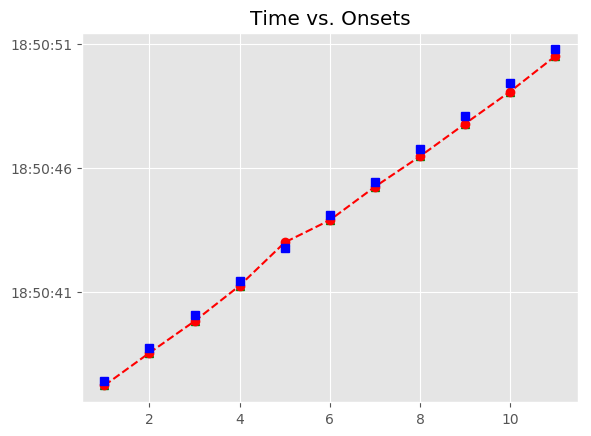

Data behind this chart, as committed beside it:
, Asynchrony, Tap Onset, Test, True Onset, User ID, IOI, Max, Min, Sanitized Tap Onset, Sanitized Asynchrony, Sanitized Mean Asynchrony, Sanitized Std Dev Asynchrony, Mean Asynchrony, Std Dev Asynchrony, Missed Taps, Phase Correction Response
1, -196.8, 2018-07-20 18:50:37.250962, H1a3, 2018-07-20 18:50:37.447761, 448, 1327, 2018-07-20 18:50:38.111490, 2018-07-20 18:50:36.776012, 2018-07-20 18:50:37.250962, -196.8, -202, 155.8, -202, 155.8, 0, -13.14
2, -209.9, 2018-07-20 18:50:38.565280, H1a3, 2018-07-20 18:50:38.775219, 448, 1327, 2018-07-20 18:50:39.438965, 2018-07-20 18:50:38.111490, 2018-07-20 18:50:38.565280, -209.9, -202, 155.8, -202, 155.8, 0, -53.97
3, -263.9, 2018-07-20 18:50:39.838799, H1a3, 2018-07-20 18:50:40.102711, 448, 1343, 2018-07-20 18:50:40.774453, 2018-07-20 18:50:39.438965, 2018-07-20 18:50:39.838799, -263.9, -202, 155.8, -202, 155.8, 0, 85.34
4, -178.6, 2018-07-20 18:50:41.267627, H1a3, 2018-07-20 18:50:41.446196, 448, 1327, 2018-07-20 18:50:42.109875, 2018-07-20 18:50:40.774453, 2018-07-20 18:50:41.267627, -178.6, -202, 155.8, -202, 155.8, 0, 412.6
5, 234, 2018-07-20 18:50:43.007590, H1a3, 2018-07-20 18:50:42.773554, 448, 1327, 2018-07-20 18:50:43.437270, 2018-07-20 18:50:42.109875, 2018-07-20 18:50:43.007590, 234, -202, 155.8, -202, 155.8, 0, -431
6, -196.9, 2018-07-20 18:50:43.904061, H1a3, 2018-07-20 18:50:44.100986, 448, 1327, 2018-07-20 18:50:44.764668, 2018-07-20 18:50:43.437270, 2018-07-20 18:50:43.904061, -196.9, -202, 155.8, -202, 155.8, 0, 15.86
7, -181.1, 2018-07-20 18:50:45.247287, H1a3, 2018-07-20 18:50:45.428350, 448, 1343, 2018-07-20 18:50:46.100060, 2018-07-20 18:50:44.764668, 2018-07-20 18:50:45.247287, -181.1, -202, 155.8, -202, 155.8, 0, -119.3
8, -300.4, 2018-07-20 18:50:46.471402, H1a3, 2018-07-20 18:50:46.771770, 448, 1328, 2018-07-20 18:50:47.435669, 2018-07-20 18:50:46.100060, 2018-07-20 18:50:46.471402, -300.4, -202, 155.8, -202, 155.8, 0, -13.67
9, -314, 2018-07-20 18:50:47.785533, H1a3, 2018-07-20 18:50:48.099569, 448, 1327, 2018-07-20 18:50:48.763247, 2018-07-20 18:50:47.435669, 2018-07-20 18:50:47.785533, -314, -202, 155.8, -202, 155.8, 0, -33.78
10, -347.8, 2018-07-20 18:50:49.079113, H1a3, 2018-07-20 18:50:49.426926, 448, 1343, 2018-07-20 18:50:50.098619, 2018-07-20 18:50:48.763247, 2018-07-20 18:50:49.079113, -347.8, -202, 155.8, -202, 155.8, 0, 81.5
11, -266.3, 2018-07-20 18:50:50.503996, H1a3, 2018-07-20 18:50:50.770312, 448, 1327, 2018-07-20 18:50:51.433977, 2018-07-20 18:50:50.098619, 2018-07-20 18:50:50.503996, -266.3, -202, 155.8, -202, 155.8, 0, 
